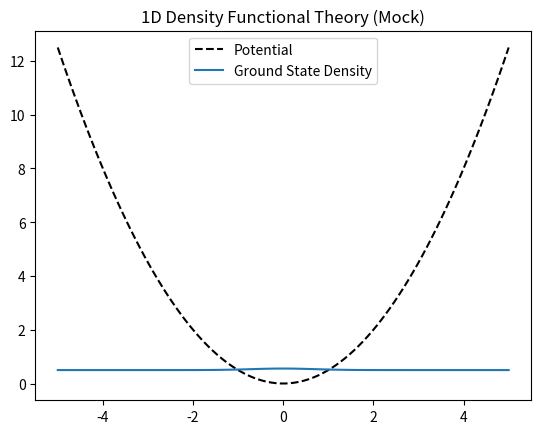

Python code for this plot:
%matplotlib inline
import numpy as np
import scipy.linalg as la
import matplotlib.pyplot as plt

def dft_1d():
    N = 100
    x = np.linspace(-5, 5, N)
    dx = x[1] - x[0]
    
    V = 0.5 * x**2
    T = -0.5 * (np.diag(-2 * np.ones(N)) + np.diag(np.ones(N-1), 1) + np.diag(np.ones(N-1), -1)) / dx**2
    H = T + np.diag(V)
    
    E, psi = la.eigh(H)
    
    plt.plot(x, V, 'k--', label='Potential')
    plt.plot(x, np.abs(psi[:, 0])**2 + E[0], label='Ground State Density')
    plt.title('1D Density Functional Theory (Mock)')
    plt.legend()
    plt.show()

if __name__ == '__main__':
    dft_1d()
